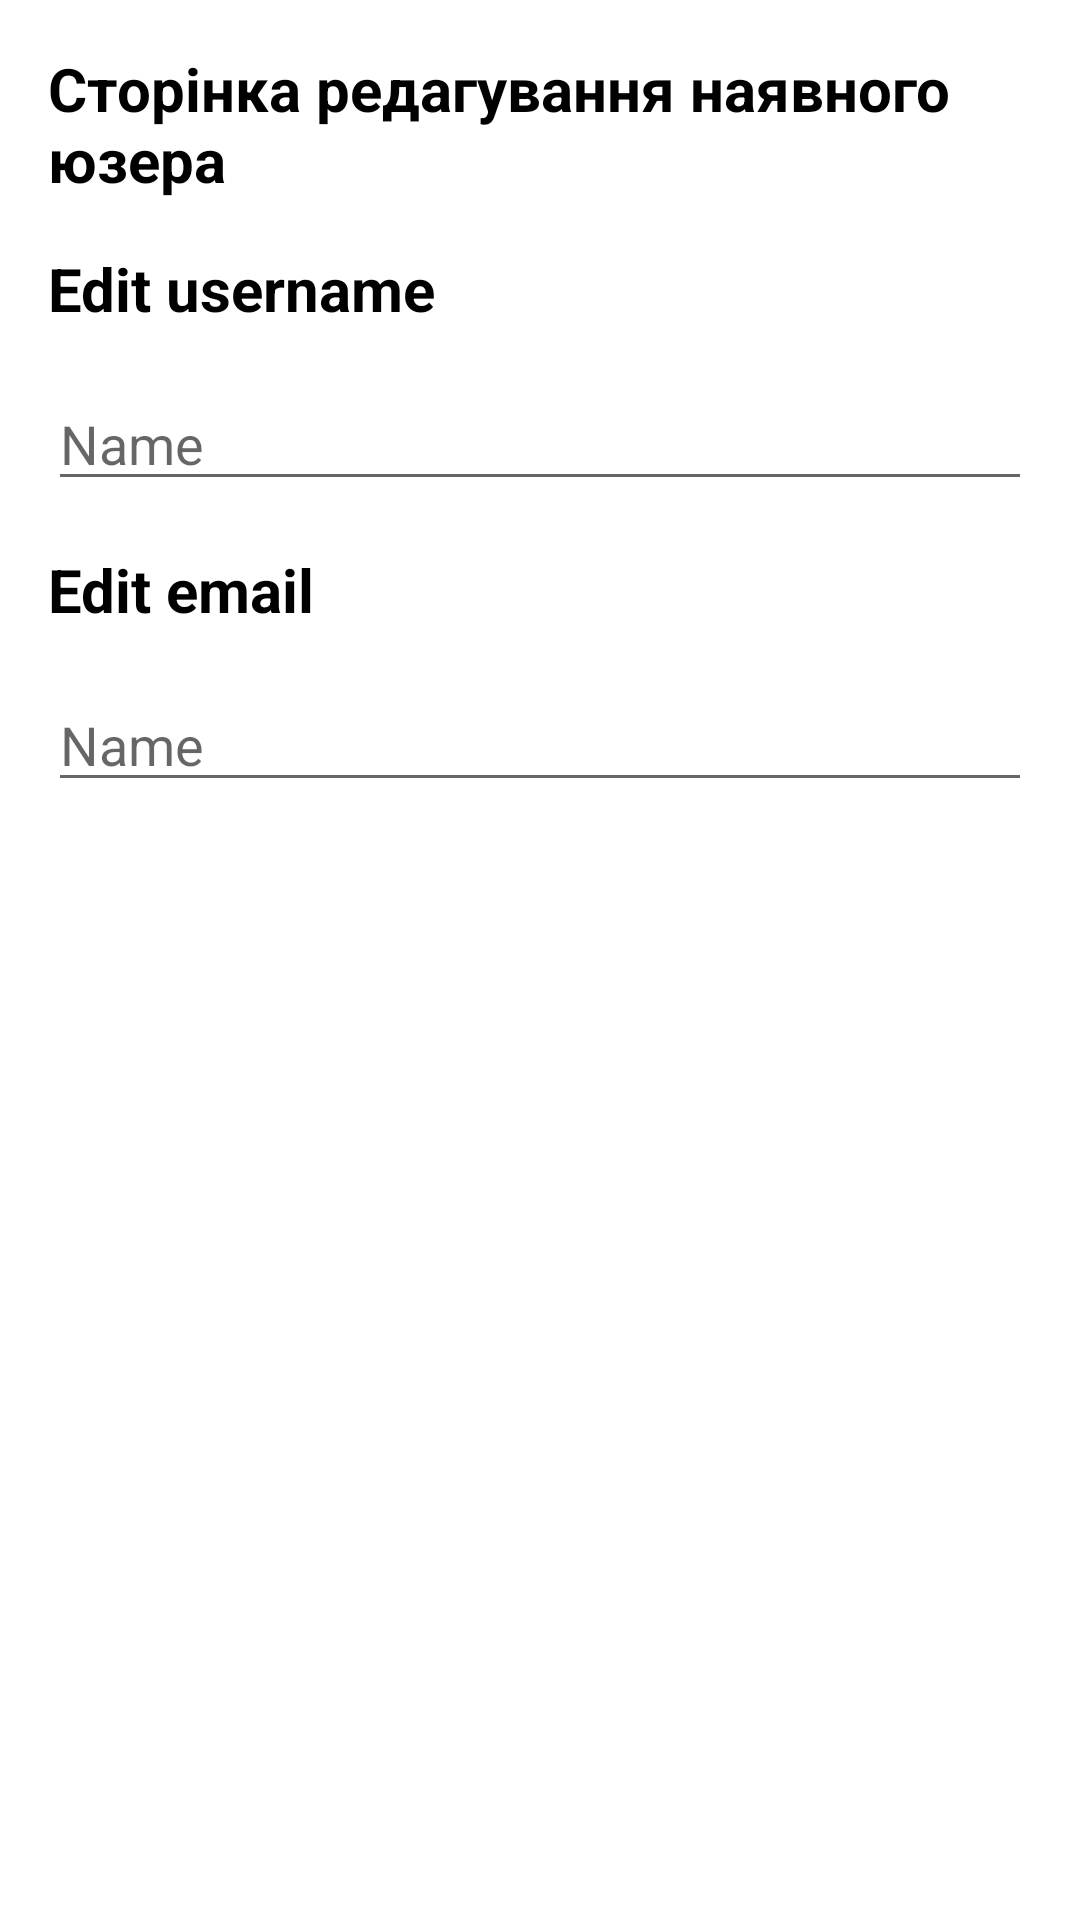

Layout XML and referenced resources for this Android screen:
<!-- AndroidManifest.xml: application theme Theme.SocNetwork -->
<!-- res/layout/user_edit.xml -->
<?xml version="1.0" encoding="utf-8"?>
<androidx.constraintlayout.widget.ConstraintLayout
    xmlns:android="http://schemas.android.com/apk/res/android"
    xmlns:app="http://schemas.android.com/apk/res-auto"
    xmlns:tools="http://schemas.android.com/tools"
    android:layout_width="match_parent"
    android:layout_height="match_parent">

    <TextView
        android:id="@+id/mainTittleEdit"
        style="@style/tittle"
        android:layout_width="match_parent"
        android:layout_height="wrap_content"
        app:layout_constraintStart_toStartOf="parent"
        app:layout_constraintTop_toTopOf="parent"
        app:layout_constraintEnd_toEndOf="parent"
        android:layout_marginTop="16dp"
        android:layout_marginStart="16dp"
        android:layout_marginEnd="16dp"
        android:text="@string/mainTittleUserEdit"
        tools:layout_editor_absoluteX="27dp" />

    <TextView
        android:id="@+id/nameTittleEdit"
        style="@style/tittle"
        android:layout_width="match_parent"
        android:layout_height="wrap_content"
        app:layout_constraintStart_toStartOf="@+id/mainTittleEdit"
        app:layout_constraintTop_toBottomOf="@+id/mainTittleEdit"
        app:layout_constraintEnd_toEndOf="@+id/mainTittleEdit"
        android:layout_marginTop="16dp"
        android:layout_marginRight="16dp"
        android:layout_marginLeft="16dp"
        android:text="@string/nameTittleEdit" />

    <EditText
        android:id="@+id/nameInputEdit"
        android:layout_width="match_parent"
        android:layout_height="wrap_content"
        app:layout_constraintStart_toStartOf="@+id/nameTittleEdit"
        app:layout_constraintTop_toBottomOf="@+id/nameTittleEdit"
        app:layout_constraintEnd_toEndOf="@+id/nameTittleEdit"
        android:layout_marginTop="16dp"
        android:layout_marginRight="16dp"
        android:layout_marginLeft="16dp"
        android:ems="10"
        android:inputType="textPersonName"
        android:hint="Name" />

    <TextView
        android:id="@+id/emailTittleEdit"
        style="@style/tittle"
        android:layout_width="match_parent"
        android:layout_height="wrap_content"
        app:layout_constraintStart_toStartOf="@+id/nameInputEdit"
        app:layout_constraintTop_toBottomOf="@+id/nameInputEdit"
        app:layout_constraintEnd_toEndOf="@+id/nameInputEdit"
        android:layout_marginTop="16dp"
        android:layout_marginRight="16dp"
        android:layout_marginLeft="16dp"
        android:text="@string/emailTittleEdit" />

    <EditText
        android:id="@+id/emailInputEdit"
        android:layout_width="match_parent"
        android:layout_height="wrap_content"
        app:layout_constraintStart_toStartOf="@+id/emailTittleEdit"
        app:layout_constraintTop_toBottomOf="@+id/emailTittleEdit"
        app:layout_constraintEnd_toEndOf="@+id/emailTittleEdit"
        android:layout_marginTop="16dp"
        android:layout_marginRight="16dp"
        android:layout_marginLeft="16dp"
        android:ems="10"
        android:inputType="textEmailAddress"
        android:hint="Name" />
</androidx.constraintlayout.widget.ConstraintLayout>
<!-- resources referenced by this layout -->
<resources>
  <string name="emailTittleEdit">Edit email</string>
  <string name="mainTittleUserEdit">Сторінка редагування наявного юзера</string>
  <string name="nameTittleEdit">Edit username</string>
  <style name="tittle">
          <item name="android:textColor">@color/black</item>
          <item name="android:textStyle">bold|normal</item>
          <item name="android:textSize">20sp</item>
      </style>
  <style name="Theme.SocNetwork" parent="Theme.MaterialComponents.DayNight.DarkActionBar">
          
          <item name="colorPrimary">@color/purple_500</item>
          <item name="colorPrimaryVariant">@color/purple_700</item>
          <item name="colorOnPrimary">@color/white</item>
          
          <item name="colorSecondary">@color/teal_200</item>
          <item name="colorSecondaryVariant">@color/teal_700</item>
          <item name="colorOnSecondary">@color/black</item>
          
          <item name="android:statusBarColor" tools:targetApi="l">?attr/colorPrimaryVariant</item>
          
      </style>
  <color name="black">#FF000000</color>
  <color name="purple_500">#FF6200EE</color>
  <color name="purple_700">#FF3700B3</color>
  <color name="white">#FFFFFFFF</color>
  <color name="teal_200">#FF03DAC5</color>
  <color name="teal_700">#FF018786</color>
</resources>
